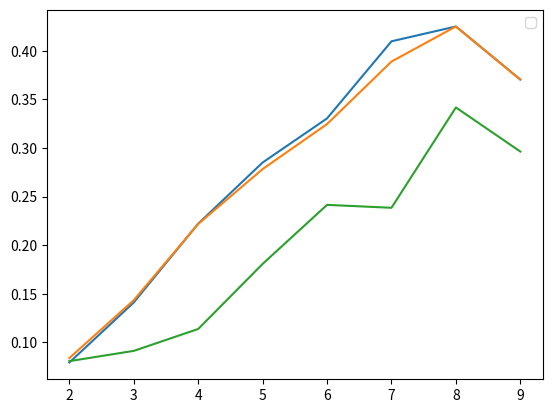

The matplotlib source for this figure:
__author__ = 'Rudra'
import numpy
import matplotlib.pyplot as plt
Normalized = [0.0792333530923,0.141043397969,0.222117794486, 0.285024154589,0.330415754923,0.409722222222,0.425,0.37037037037]
Non_Normalized = [0.0837779095041,0.143351800554,0.221804511278,0.278260869565,0.324580598104,0.388888888889,0.425,0.37037037037]
Baseline=[0.0806164789567,0.0911819021237,0.113721804511,0.180676328502,0.241429613421,0.238425925926,0.341666666667,0.296296296296]
x= [i for i in range(2,10)]
plt.plot(x,Normalized)
plt.plot(x,Non_Normalized)
plt.plot(x,Baseline)

#plt.hist(Non_Normalized, x, alpha=0.5, label='y')
plt.legend(loc='upper right')
'''
colors = ['red', 'blue']
plt.hist(Normalized,x, normed=1, histtype='bar', color=colors, label=colors)
plt.legend(prop={'size': 10})
'''
plt.show()